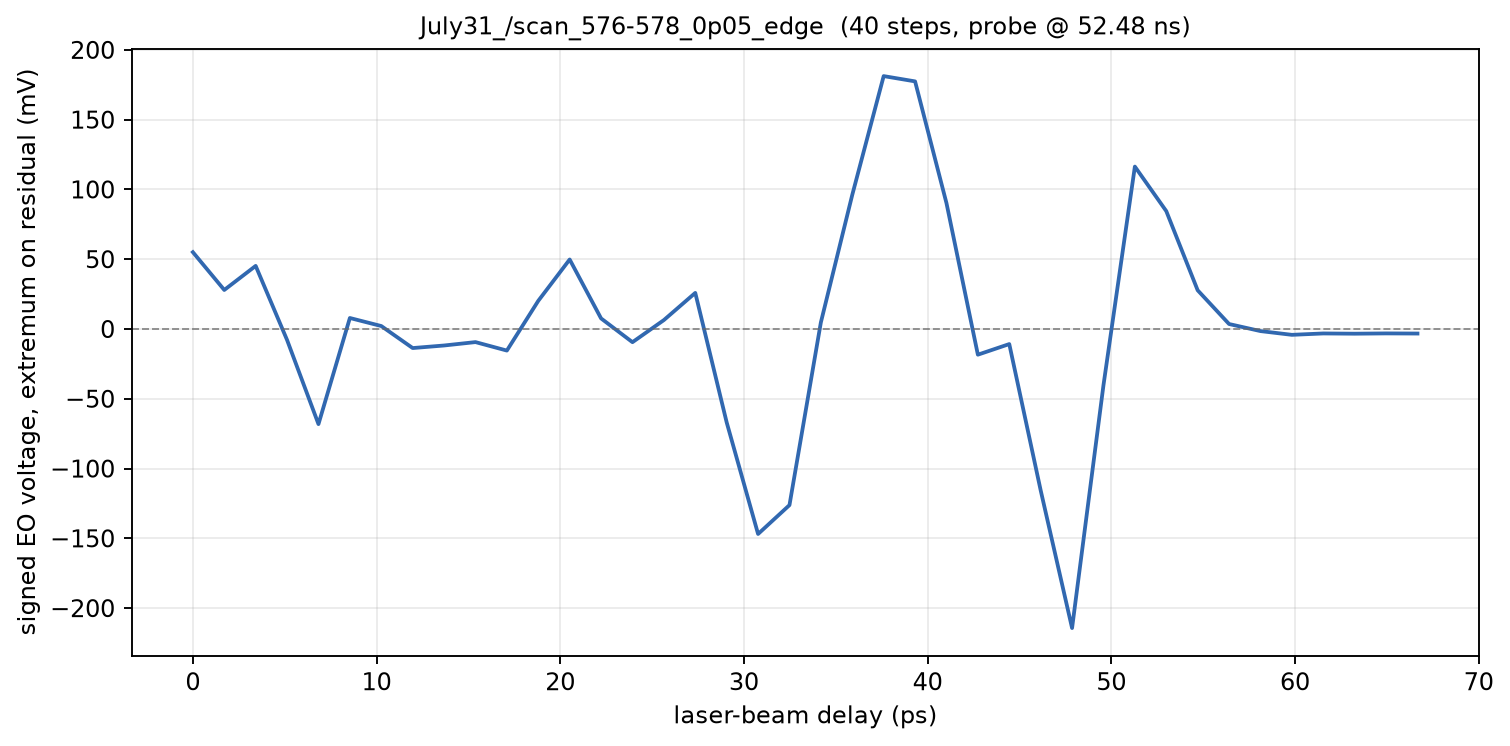

The table this chart was drawn from, first rows:
phase_deg, delay_ps, voltage_mV
576, 0.000000, 55.06
576, 1.709, 27.97
576.1, 3.419, 45.22
576.1, 5.128, -7.875
576.2, 6.838, -68.14
576.2, 8.547, 7.89
576.3, 10.26, 2.133
576.4, 11.97, -13.65
576.4, 13.68, -11.81
576.5, 15.38, -9.38
576.5, 17.09, -15.45
576.5, 18.8, 20.19
576.6, 20.51, 49.82
576.6, 22.22, 7.592
576.7, 23.93, -9.443
576.8, 25.64, 6.4
576.8, 27.35, 25.88
576.9, 29.06, -66.89
576.9, 30.77, -146.9
577, 32.48, -126.2
577, 34.19, 4.753
577, 35.9, 96.14
577.1, 37.61, 181.2
577.1, 39.32, 177.4
577.2, 41.03, 90.2
577.2, 42.74, -18.4
577.3, 44.44, -10.79
577.4, 46.15, -115.6
577.4, 47.86, -214.3
577.5, 49.57, -40.25
577.5, 51.28, 116.4
577.5, 52.99, 84.47
577.6, 54.7, 27.75
577.6, 56.41, 3.576
577.7, 58.12, -1.49
577.8, 59.83, -4.173
577.8, 61.54, -3.184
577.9, 63.25, -3.357
577.9, 64.96, -3.153
578, 66.67, -3.247
